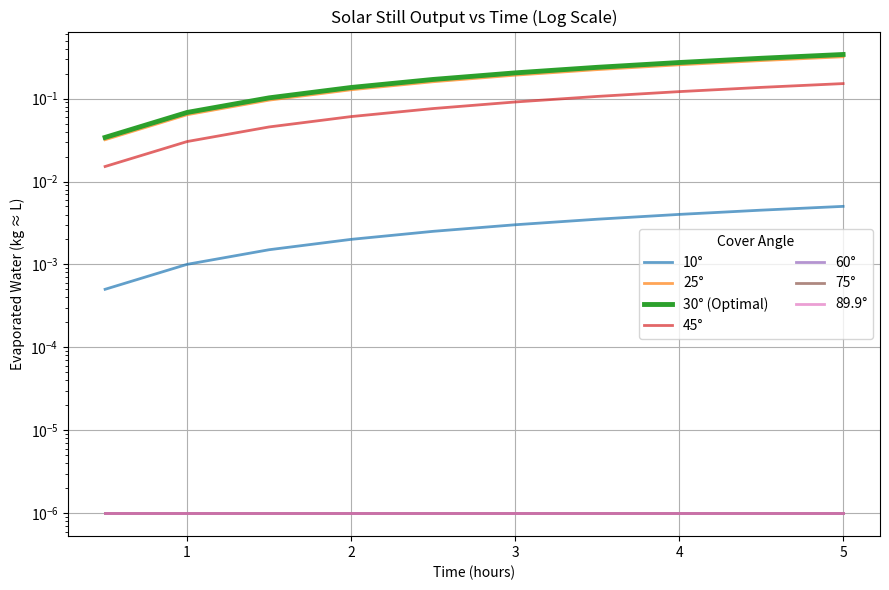

The script that saved this image:
import numpy as np
import matplotlib.pyplot as plt


# SETTINGS

area = 0.15
angles = [10, 25, 30, 45, 60, 75, 89.9]
time_hours = np.arange(0.5, 5.5, 0.5)

temp_water = 40
temp_ambient = 25


# CONSTANTS

L_v = 2.26e6
I = 900
eta_base = 0.65
k_loss = 3


# MODEL

def evap(angle, t):
    eta_angle = eta_base * (1 - 0.0012*(angle - 30)**2)
    Q_in = I * area * eta_angle * t * 3600
    Q_loss = k_loss * (temp_water - temp_ambient) * t * 3600
    m = (Q_in - Q_loss) / L_v
    return max(m, 1e-6)  # avoid log(0)


# FIND OPTIMAL ANGLE

total_yield = []
for angle in angles:
    total = sum(evap(angle, t) for t in time_hours)
    total_yield.append(total)

optimal_angle = angles[np.argmax(total_yield)]
print(f"✅ Optimal angle detected: {optimal_angle}°")


# GRAPH 1 — TIME CURVES + OPTIMAL MARK

plt.figure(figsize=(9,6))

for angle in angles:
    yields = [evap(angle, t) for t in time_hours]
    if angle == optimal_angle:
        plt.plot(time_hours, yields, linewidth=3.5, label=f"{angle}° (Optimal)")
    else:
        plt.plot(time_hours, yields, linewidth=2, alpha=0.7, label=f"{angle}°")

plt.title("Solar Still Output vs Time (Log Scale)")
plt.xlabel("Time (hours)")
plt.ylabel("Evaporated Water (kg ≈ L)")
plt.grid(True)
plt.yscale("log")
plt.legend(title="Cover Angle", ncol=2)
plt.tight_layout()
plt.show()




